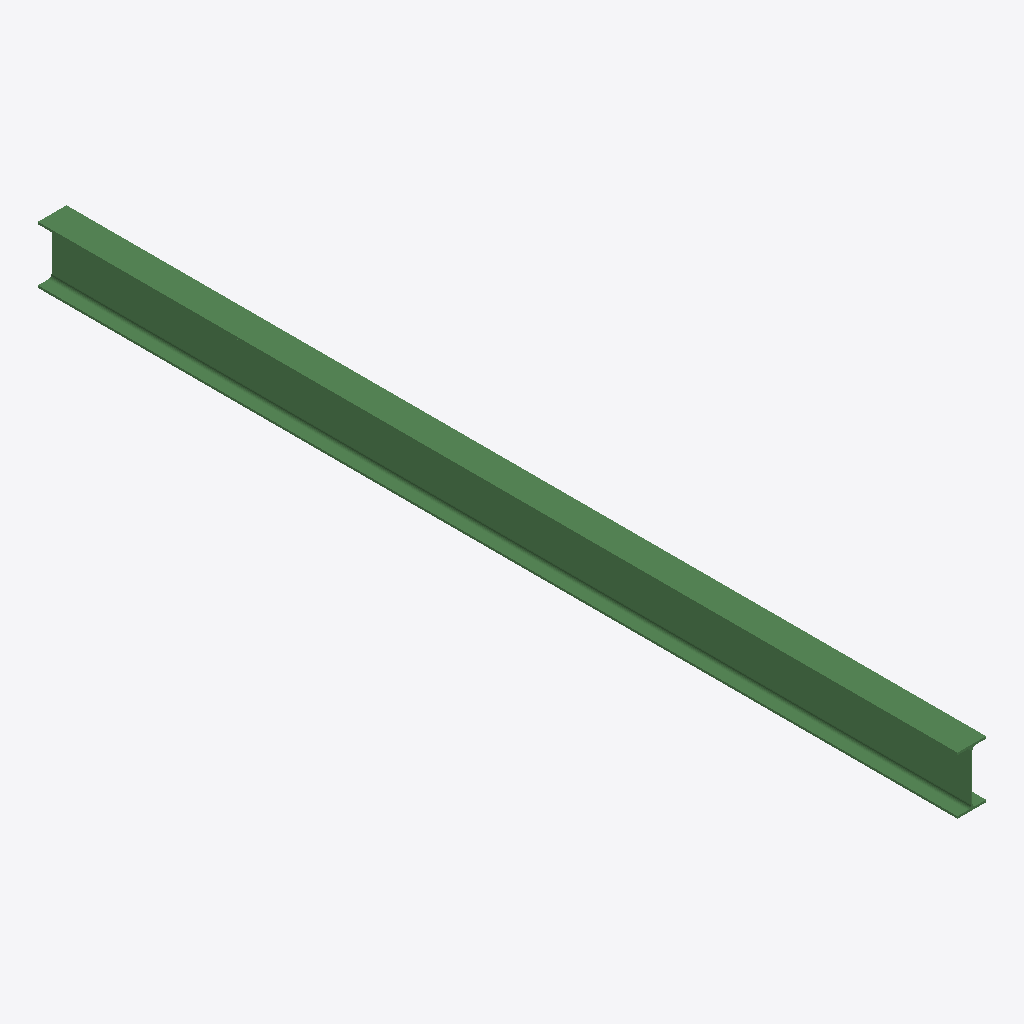
Isometric view of an IFC building model (IFC-SPF (STEP), schema IFC2X3, length unit millimetre), seen from the south-west, elements coloured by IFC class: 1 beam (green).
Extent 0.1 m × 4.3 m × 0.3 m (x, y, z). Storeys (1): Undefined at 0.00 m. Elements (1): 1 IfcBeam.

HEADER;
FILE_DESCRIPTION(('ViewDefinition[AISC_Steel_Detailing]','Option [BaseQuantities:Off]','Option [GridExport:On]','Option [Assemblies:Off]','Option [Bolts:On]','Option [Rebars:On]','Option [PourObjects:Off]','Option [Welds:On]','Option [SurfaceTreatments:On]','Option [LocationBy:0]','Option [ViewColors:Off]','Option [SectionedSpine:Off]','[2 more]'),'2;1');
FILE_NAME('b_366_Qty_1.ifc','2026-05-16T11:53:14',('GIOVANNIPC\\gcorrea'),('Structural Designer'),'IFC Database version: Work','Tekla Structures 2020 Service Pack 5, IFC Export','');
FILE_SCHEMA(('IFC2X3'));
ENDSEC;
DATA;
#37=IFCPROJECT('2G7ZFDNE16yBDU14FA92Me',#5,'Proyecto',$,$,$,$,(#11),#36);
#39=IFCSITE('2xvEzEinjBTea80yOTcujY',#5,'Obra',$,$,#38,$,$,.ELEMENT.,$,$,$,$,$);
#41=IFCBUILDING('2dDdx9TjPAhQ5onXwSvXiK',#5,'Undefined',$,$,#40,$,$,.ELEMENT.,$,$,$);
#43=IFCBUILDINGSTOREY('29hdEUCErFze9E_VIAceOd',#5,'Undefined',$,$,#42,$,$,.ELEMENT.,0.0);
#64=IFCBEAM('2UzjbxVGv0xRDQ2rvigEws',#44,'BEAM','IPE270','IPE270',#48,#63,'ID9ef6d97b-7d0e-40ed-b35a-0b5e6ca8eeb6');
ENDSEC;
